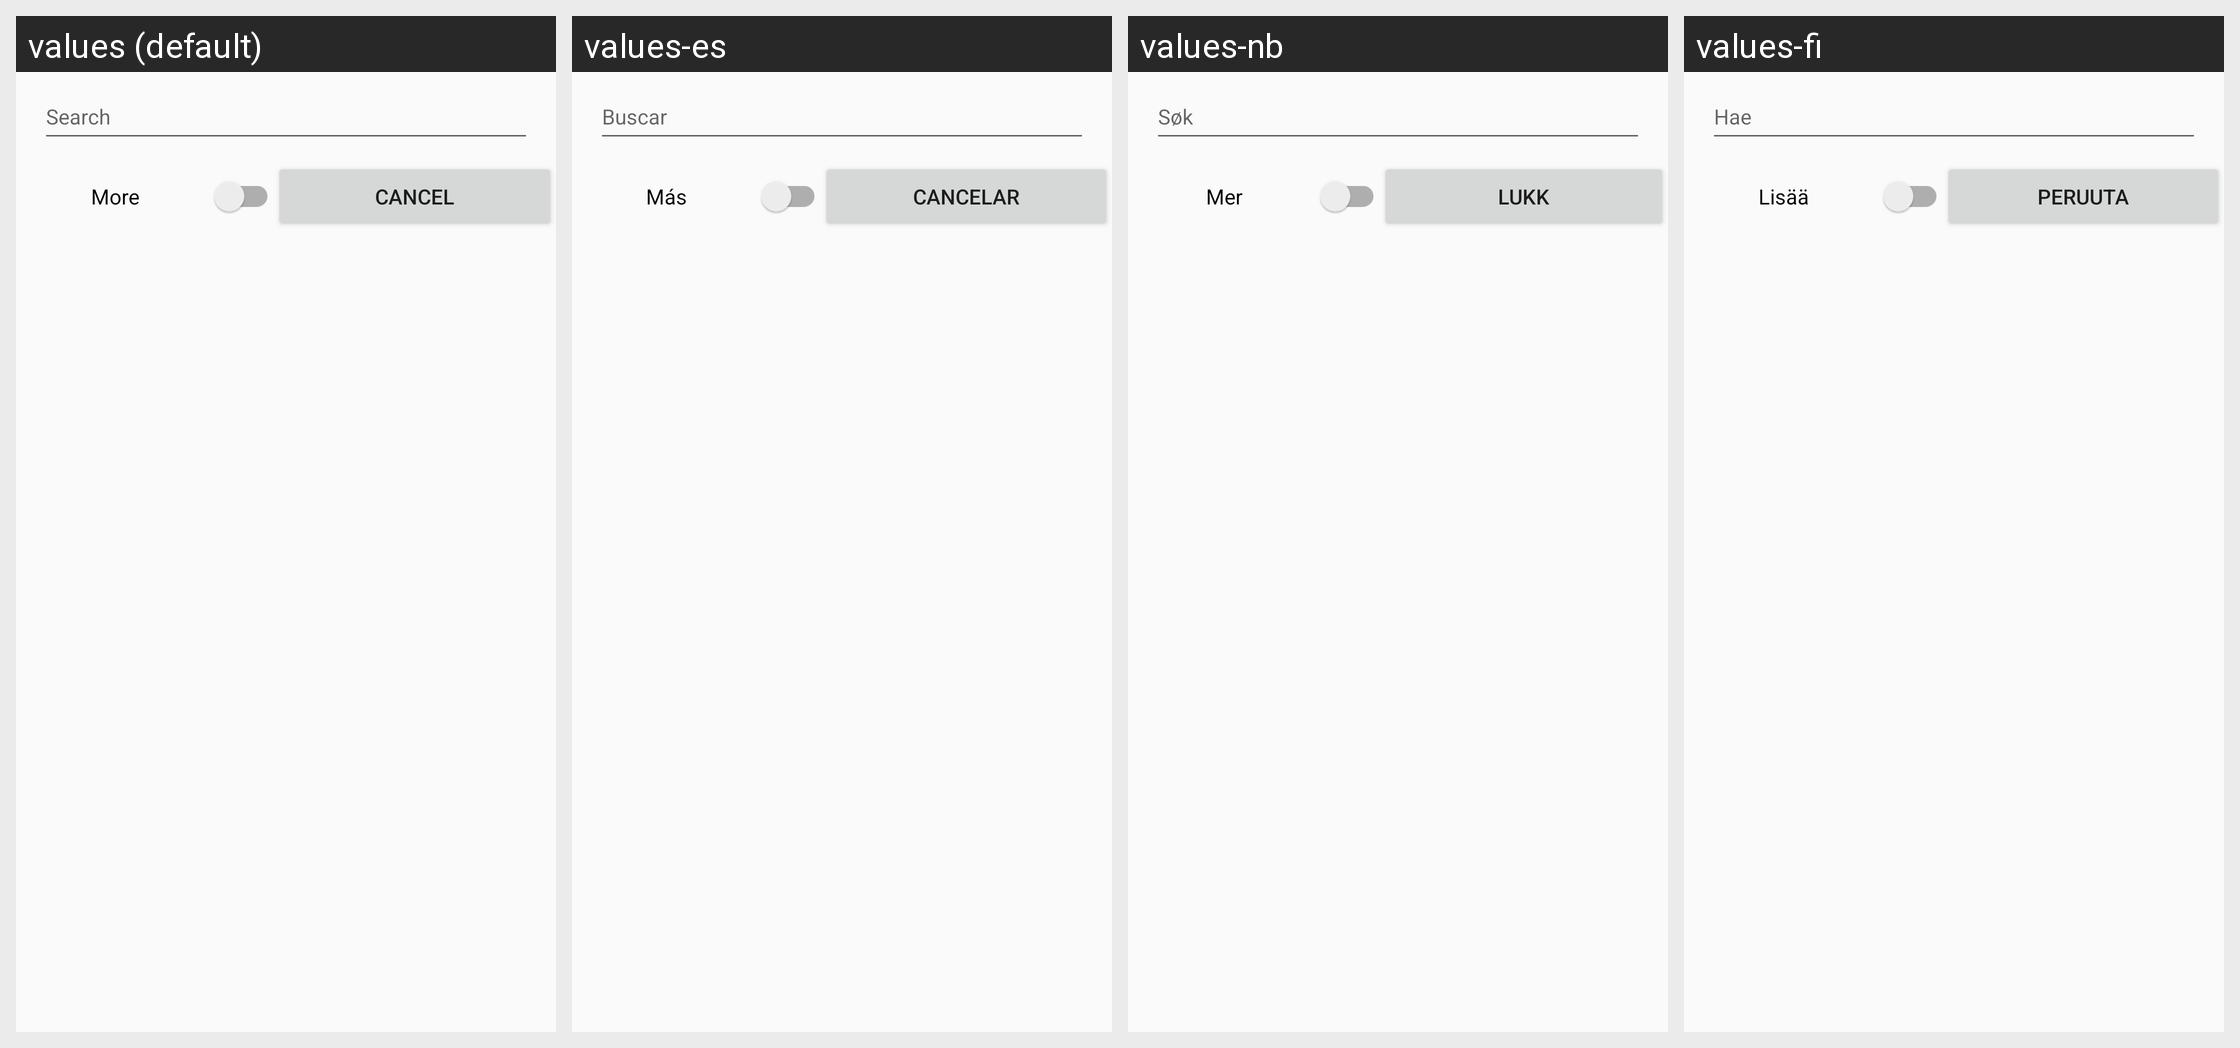

The Android screen above is rendered under several locales of the same app. Produce the string resources it draws, with the default and per-locale values.
Android screen res/layout/dialog_locale_selection.xml rendered under 4 locales, left to right: values (default), values-es, values-nb, values-fi. Device: Nexus 5 (rendered at 1080×1920; each locale shown at half size, 540×960, under a caption strip naming it); theme AppTheme.
Other locales in the repository, not shown: values-af, values-cs, values-da, values-de, values-de-rDE, values-fr, values-in, values-it, values-ja, values-kab, values-ko-rKR, values-nl, values-pl, values-pt-rBR, values-pt-rPT, values-ro, values-ru, values-sc, values-sv, values-tr, values-uk, values-zh, values-zh-rTW.
Strings drawn on this screen, with the default value and each locale's value (text and hints the layout hard-codes, and strings that could not be matched under every locale, appear in the picture but are not listed):

search
  values: Search
  values-es: Buscar
  values-nb: Søk
  values-fi: Hae

more
  values: More
  values-es: Más
  values-nb: Mer
  values-fi: Lisää

cancel
  values: Cancel
  values-es: Cancelar
  values-nb: Lukk
  values-fi: Peruuta
